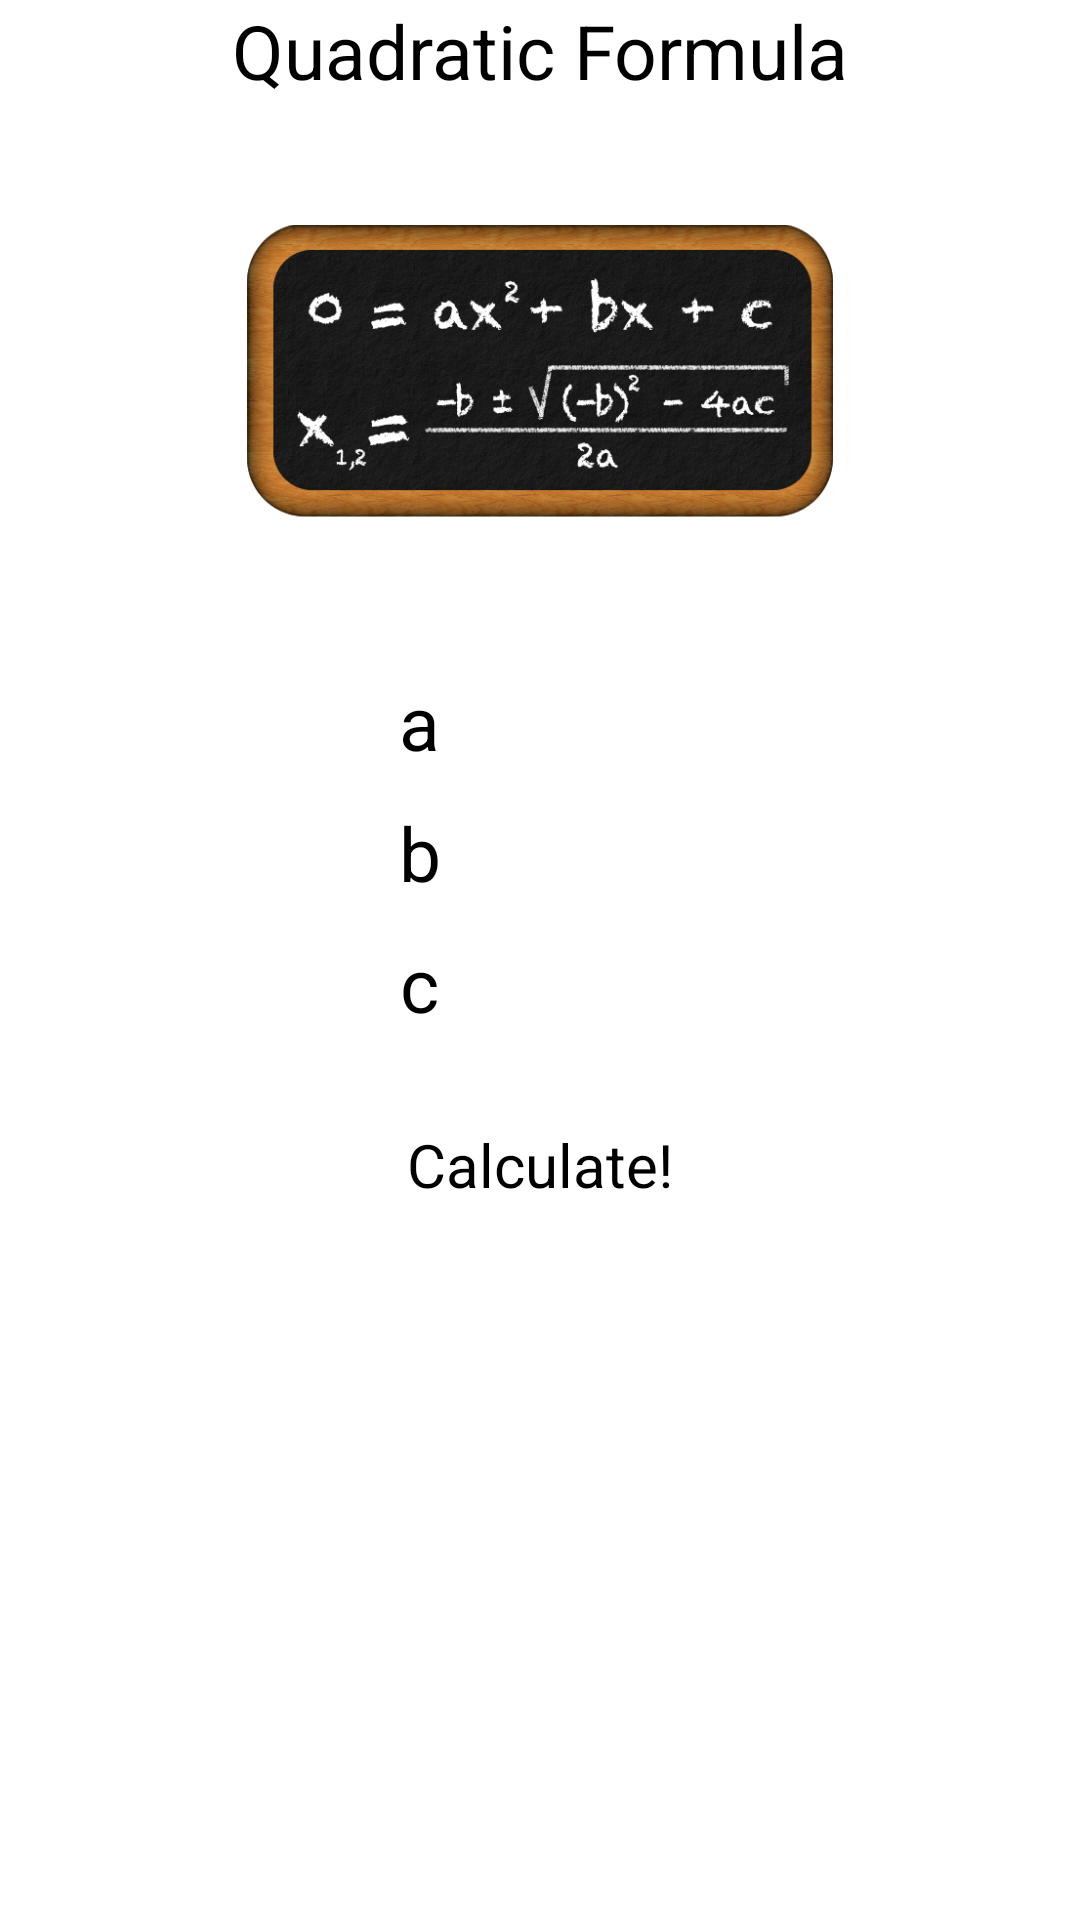

The Android layout XML behind this screen, and the referenced resources:
<!-- AndroidManifest.xml: application theme AppTheme -->
<!-- res/layout/quadratic.xml -->
<?xml version="1.0" encoding="utf-8"?>
<ScrollView xmlns:android="http://schemas.android.com/apk/res/android"
    android:layout_width="fill_parent"
    android:layout_height="fill_parent"
    android:background="#FFFFFF"
    android:orientation="vertical" >
    
<LinearLayout 
    android:layout_width="wrap_content"
    android:layout_height="0dp"
    android:layout_gravity="center_horizontal"
    android:orientation="vertical" 
    android:focusable="true"
	android:focusableInTouchMode="true">

    <TextView
        android:layout_width="wrap_content"
        android:layout_height="wrap_content"
        android:layout_gravity="center_horizontal"
        android:text="@string/quadratic_formula"
        android:textColor="#000000"
        android:textSize="25sp" />
	   
    <RelativeLayout
        android:layout_width="match_parent"
        android:layout_height="180dp"
        android:paddingLeft="5dp"
        android:paddingRight="5dp" >
    	
        <ImageView 
            android:layout_width="wrap_content"
            android:layout_height="wrap_content"
            android:layout_gravity="center_horizontal"
            android:layout_centerVertical="true"
			android:layout_centerHorizontal="true"
            android:src="@drawable/emptyboard"
            android:contentDescription="@string/empty_board"/>
        
        <ImageView
            android:layout_width="wrap_content"
            android:layout_height="wrap_content"
            android:layout_gravity="center_horizontal"
            android:layout_centerVertical="true"
			android:layout_centerHorizontal="true"
            android:src="@drawable/quadratic_formula"
            android:contentDescription="@string/quadratic_formula" />
        
	</RelativeLayout>
    
    <LinearLayout
        android:layout_width="wrap_content"
        android:layout_height="wrap_content"
        android:layout_gravity="center_horizontal"
        android:orientation="horizontal" >

        <TextView
            android:layout_width="wrap_content"
            android:layout_height="wrap_content"
            android:layout_marginTop="10dp"
            android:paddingRight="20dp"
            android:paddingLeft="20dp"
            android:text="@string/variable_a"
            android:textColor="#000000"
            android:textSize="25sp"/>

        <EditText
            android:id="@+id/variable_a"
            android:layout_width="wrap_content"
            android:layout_height="wrap_content"
            android:layout_marginTop="10dp"
            android:layout_marginRight="20dp"
            android:ems="10"
            android:inputType="number|numberSigned|numberDecimal" />
    </LinearLayout>

    <LinearLayout
        android:layout_width="wrap_content"
        android:layout_height="wrap_content"
        android:layout_gravity="center_horizontal"    
        android:orientation="horizontal" >

        <TextView
            android:layout_width="wrap_content"
            android:layout_height="wrap_content"
           	android:layout_marginTop="10dp"
            android:paddingRight="20dp"
            android:paddingLeft="20dp"
            android:text="@string/variable_b"
            android:textColor="#000000"
            android:textSize="25sp"/>

        <EditText
            android:id="@+id/variable_b"
            android:layout_width="wrap_content"
            android:layout_height="wrap_content"
            android:layout_marginTop="10dp"
            android:layout_marginRight="20dp"
            android:ems="10"
            android:inputType="number|numberSigned|numberDecimal" />
    </LinearLayout>

    <LinearLayout
        android:layout_width="wrap_content"
        android:layout_height="wrap_content"
        android:layout_gravity="center_horizontal"
        android:orientation="horizontal" >

        <TextView
            android:layout_width="wrap_content"
            android:layout_height="wrap_content"
            android:layout_marginTop="10dp"
            android:paddingRight="20dp"
            android:paddingLeft="20dp"
            android:text="@string/variable_c"
            android:textColor="#000000"
            android:textSize="25sp"/>

        <EditText
            android:id="@+id/variable_c"
            android:layout_width="wrap_content"
            android:layout_height="wrap_content"
            android:layout_marginTop="10dp"
            android:layout_marginRight="20dp"
            android:ems="10"
            android:inputType="number|numberSigned|numberDecimal" />
    </LinearLayout>

    <Button
        android:id="@+id/calculate_button"
        android:layout_width="wrap_content"
        android:layout_height="wrap_content"
        android:layout_gravity="center_horizontal"
        android:layout_marginTop="10dp"
        android:padding="20dp"
        android:text="@string/calculate_button"
        android:textSize="20sp" 
        android:textColor="#000000"/>

    <LinearLayout
        android:layout_width="fill_parent"
        android:layout_height="wrap_content"
        android:orientation="vertical" >

        <TextView
            android:id="@+id/display_x1"
            android:layout_width="wrap_content"
            android:layout_height="wrap_content"
            android:minHeight="70dp"
            android:textColor="#000000"
            android:layout_marginTop="10dp"
            android:layout_marginLeft="20dp"
            android:layout_marginRight="20dp"
            android:layout_marginBottom="10dp"
            android:layout_gravity="center"
            android:gravity="center_horizontal"
            android:textSize="20sp" 
            android:textIsSelectable="true"/>
    </LinearLayout>

    <LinearLayout
        android:layout_width="match_parent"
        android:layout_height="wrap_content"
        android:orientation="vertical" >

        <TextView
            android:id="@+id/display_x2"
            android:layout_width="wrap_content"
            android:layout_height="wrap_content"
            android:minHeight="70dp"
            android:textColor="#000000"
            android:layout_marginLeft="20dp"
            android:layout_marginRight="20dp"
            android:layout_marginBottom="10dp"
            android:layout_gravity="center"
            android:gravity="center_horizontal"
            android:textSize="20sp" 
            android:textIsSelectable="true"/>
    </LinearLayout>

</LinearLayout>
</ScrollView>
<!-- resources referenced by this layout -->
<resources>
  <!-- drawable emptyboard: png bitmap (drawable, 93259 bytes) -->
  <!-- drawable quadratic_formula: png bitmap (drawable, 23196 bytes) -->
  <string name="calculate_button">Calculate!</string>
  <string name="empty_board">Empty Chalkboard</string>
  <string name="quadratic_formula">Quadratic Formula</string>
  <string name="variable_a">a</string>
  <string name="variable_b">b</string>
  <string name="variable_c">c</string>
  <style name="AppTheme" parent="@style/Theme.Sherlock.Light.DarkActionBar">
          <item name="actionBarTabBarStyle">@style/Widget.MyTheme.ActionBar.TabBar</item>
          <item name="actionBarStyle">@style/Widget.MyTheme.ActionBar</item>
  	</style>
  <style name="Widget.MyTheme.ActionBar.TabBar" parent="Widget.Sherlock.ActionBar.TabBar">
      	<item name="android:background">#101010</item>
      	<item name="background">#101010</item>
  	</style>
  <style name="Widget.MyTheme.ActionBar" parent="Widget.Sherlock.ActionBar">
      	<item name="android:background">#101010</item>
      	<item name="background">#101010</item>
      	<item name="titleTextStyle">@style/MyTheme.ActionBar.TitleTextStyle</item>
  	</style>
  <style name="MyTheme.ActionBar.TitleTextStyle" parent="TextAppearance.Sherlock.Widget.ActionBar.Title">
      	<item name="android:textColor">#FFFFFF</item>
    	</style>
</resources>
